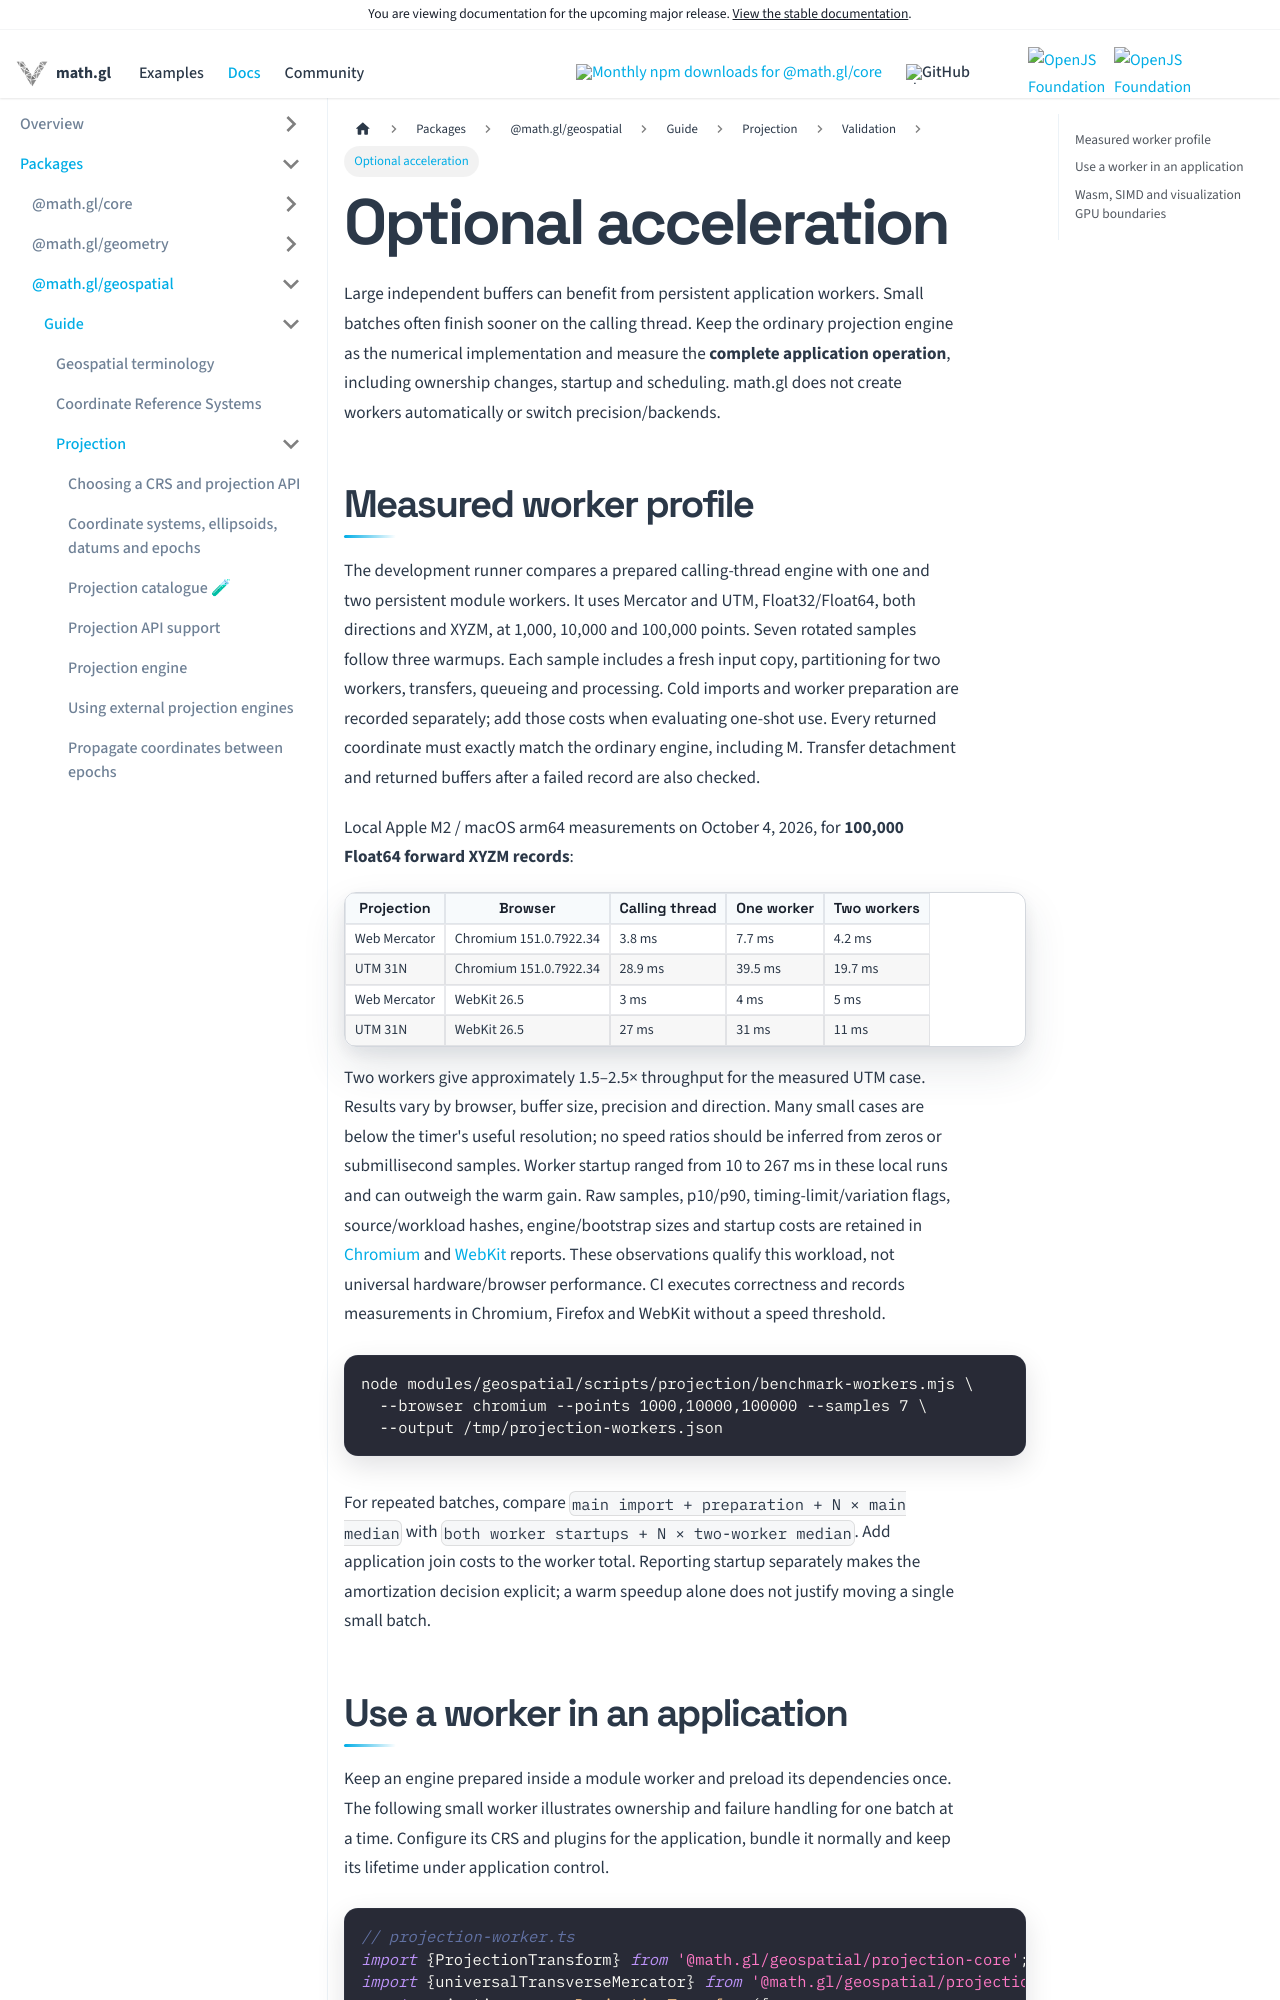

repository: visgl/math.gl · page: next/docs/modules/geospatial/projection/acceleration.html · generator: docusaurus

# Optional acceleration

Large independent buffers can benefit from persistent application workers.
Small batches often finish sooner on the calling thread. Keep the ordinary
projection engine as the numerical implementation and measure the **complete
application operation**, including ownership changes, startup and scheduling.
math.gl does not create workers automatically or switch precision/backends.

## Measured worker profile

The development runner compares a prepared calling-thread engine with one and
two persistent module workers. It uses Mercator and UTM, Float32/Float64, both
directions and XYZM, at 1,000, 10,000 and 100,000 points. Seven rotated samples follow
three warmups. Each sample includes a fresh input copy, partitioning for two
workers, transfers, queueing and processing. Cold imports and worker preparation
are recorded separately; add those costs when evaluating one-shot use.
Every returned coordinate must exactly match the ordinary engine, including M.
Transfer detachment and returned buffers after a failed record are also checked.

Local Apple M2 / macOS arm64 measurements on October 4, 2026, for **100,000 Float64
forward XYZM records**:

| Projection | Browser | Calling thread | One worker | Two workers |
| --- | --- | --- | --- | --- |
| Web Mercator | Chromium 151.0.7922.34 | 3.8 ms | 7.7 ms | 4.2 ms |
| UTM 31N | Chromium 151.0.7922.34 | 28.9 ms | 39.5 ms | 19.7 ms |
| Web Mercator | WebKit 26.5 | 3 ms | 4 ms | 5 ms |
| UTM 31N | WebKit 26.5 | 27 ms | 31 ms | 11 ms |

Two workers give approximately 1.5–2.5× throughput for the measured UTM case. Results
vary by browser, buffer size, precision and direction. Many small cases are below
the timer's useful resolution; no speed ratios should be inferred from zeros or
submillisecond samples. Worker startup ranged from 10 to 267 ms in these local runs
and can outweigh the warm gain. Raw samples,
p10/p90, timing-limit/variation flags, source/workload hashes, engine/bootstrap
sizes and startup costs are retained in
[Chromium](https://github.com/visgl/math.gl/blob/master/modules/geospatial/test/projection/fixtures/qualification/worker-evaluation-chromium.json)
and [WebKit](https://github.com/visgl/math.gl/blob/master/modules/geospatial/test/projection/fixtures/qualification/worker-evaluation-webkit.json)
reports. These observations qualify this workload, not universal hardware/browser
performance. CI executes correctness and records measurements in Chromium,
Firefox and WebKit without a speed threshold.

```sh
node modules/geospatial/scripts/projection/benchmark-workers.mjs \
  --browser chromium --points 1000,10000,100000 --samples 7 \
  --output /tmp/projection-workers.json
```

For repeated batches, compare `main import + preparation + N × main median` with
`both worker startups + N × two-worker median`. Add application join costs to the
worker total. Reporting startup separately makes the amortization decision
explicit; a warm speedup alone does not justify moving a single small batch.
